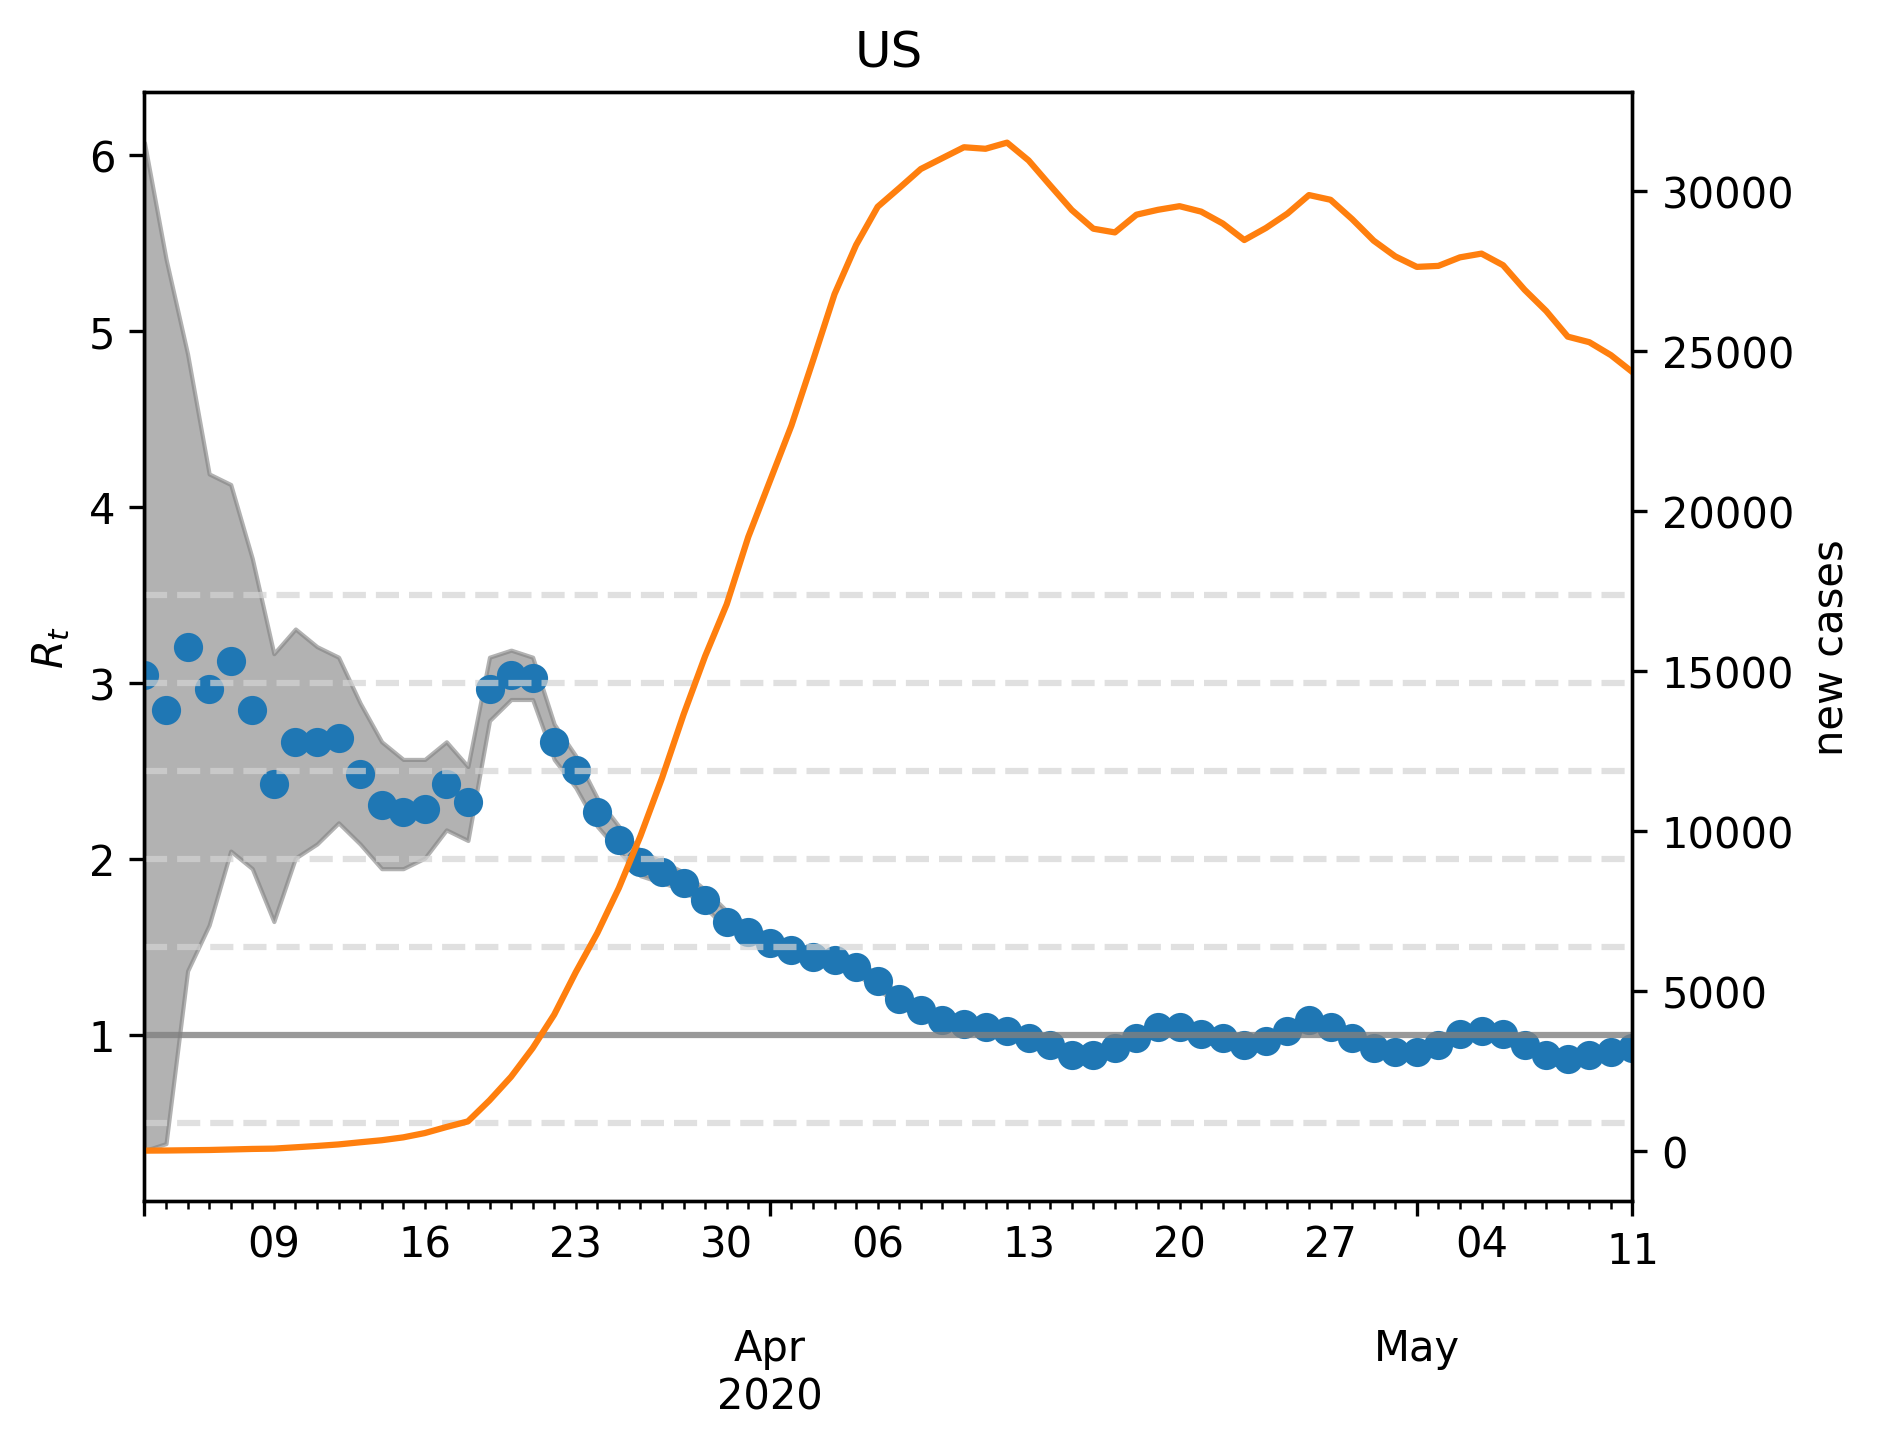

Values plotted in this chart, from the file beside it:
, median, lower, upper, cases, one, hl0.5, hl1.5, hl2.0, hl2.5, hl3.0, hl3.5
2020-03-03, 3.046, 0.3407, 6.072, 9.0, 1, 0.5, 1.5, 2.0, 2.5, 3.0, 3.5
2020-03-04, 2.846, 0.3808, 5.411, 13.0, 1, 0.5, 1.5, 2.0, 2.5, 3.0, 3.5
2020-03-05, 3.206, 1.363, 4.87, 21.0, 1, 0.5, 1.5, 2.0, 2.5, 3.0, 3.5
2020-03-06, 2.966, 1.623, 4.188, 29.0, 1, 0.5, 1.5, 2.0, 2.5, 3.0, 3.5
2020-03-07, 3.126, 2.044, 4.128, 45.0, 1, 0.5, 1.5, 2.0, 2.5, 3.0, 3.5
2020-03-08, 2.846, 1.944, 3.707, 62.0, 1, 0.5, 1.5, 2.0, 2.5, 3.0, 3.5
2020-03-09, 2.425, 1.643, 3.166, 72.0, 1, 0.5, 1.5, 2.0, 2.5, 3.0, 3.5
2020-03-10, 2.665, 2.004, 3.307, 113.0, 1, 0.5, 1.5, 2.0, 2.5, 3.0, 3.5
2020-03-11, 2.665, 2.084, 3.206, 155.0, 1, 0.5, 1.5, 2.0, 2.5, 3.0, 3.5
2020-03-12, 2.685, 2.204, 3.146, 203.0, 1, 0.5, 1.5, 2.0, 2.5, 3.0, 3.5
2020-03-13, 2.485, 2.084, 2.886, 270.0, 1, 0.5, 1.5, 2.0, 2.5, 3.0, 3.5
2020-03-14, 2.305, 1.944, 2.665, 334.0, 1, 0.5, 1.5, 2.0, 2.5, 3.0, 3.5
2020-03-15, 2.265, 1.944, 2.565, 424.0, 1, 0.5, 1.5, 2.0, 2.5, 3.0, 3.5
2020-03-16, 2.285, 2.004, 2.565, 558.0, 1, 0.5, 1.5, 2.0, 2.5, 3.0, 3.5
2020-03-17, 2.425, 2.164, 2.665, 747.0, 1, 0.5, 1.5, 2.0, 2.5, 3.0, 3.5
2020-03-18, 2.325, 2.104, 2.525, 923.0, 1, 0.5, 1.5, 2.0, 2.5, 3.0, 3.5
2020-03-19, 2.966, 2.786, 3.146, 1580, 1, 0.5, 1.5, 2.0, 2.5, 3.0, 3.5
2020-03-20, 3.046, 2.906, 3.186, 2318, 1, 0.5, 1.5, 2.0, 2.5, 3.0, 3.5
2020-03-21, 3.026, 2.906, 3.146, 3213, 1, 0.5, 1.5, 2.0, 2.5, 3.0, 3.5
2020-03-22, 2.665, 2.565, 2.766, 4262, 1, 0.5, 1.5, 2.0, 2.5, 3.0, 3.5
2020-03-23, 2.505, 2.405, 2.585, 5587, 1, 0.5, 1.5, 2.0, 2.5, 3.0, 3.5
2020-03-24, 2.265, 2.184, 2.345, 6813, 1, 0.5, 1.5, 2.0, 2.5, 3.0, 3.5
2020-03-25, 2.104, 2.044, 2.184, 8223, 1, 0.5, 1.5, 2.0, 2.5, 3.0, 3.5
2020-03-26, 1.984, 1.904, 2.044, 9848, 1, 0.5, 1.5, 2.0, 2.5, 3.0, 3.5
2020-03-27, 1.924, 1.864, 1.984, 11659, 1, 0.5, 1.5, 2.0, 2.5, 3.0, 3.5
2020-03-28, 1.864, 1.824, 1.924, 13648, 1, 0.5, 1.5, 2.0, 2.5, 3.0, 3.5
2020-03-29, 1.764, 1.723, 1.824, 15472, 1, 0.5, 1.5, 2.0, 2.5, 3.0, 3.5
2020-03-30, 1.643, 1.603, 1.703, 17093, 1, 0.5, 1.5, 2.0, 2.5, 3.0, 3.5
2020-03-31, 1.583, 1.543, 1.623, 19198, 1, 0.5, 1.5, 2.0, 2.5, 3.0, 3.5
2020-04-01, 1.523, 1.483, 1.563, 20940, 1, 0.5, 1.5, 2.0, 2.5, 3.0, 3.5
2020-04-02, 1.483, 1.443, 1.523, 22677, 1, 0.5, 1.5, 2.0, 2.5, 3.0, 3.5
2020-04-03, 1.443, 1.403, 1.483, 24711, 1, 0.5, 1.5, 2.0, 2.5, 3.0, 3.5
2020-04-04, 1.423, 1.383, 1.463, 26790, 1, 0.5, 1.5, 2.0, 2.5, 3.0, 3.5
2020-04-05, 1.383, 1.343, 1.423, 28325, 1, 0.5, 1.5, 2.0, 2.5, 3.0, 3.5
2020-04-06, 1.303, 1.263, 1.343, 29521, 1, 0.5, 1.5, 2.0, 2.5, 3.0, 3.5
2020-04-07, 1.202, 1.162, 1.222, 30105, 1, 0.5, 1.5, 2.0, 2.5, 3.0, 3.5
2020-04-08, 1.142, 1.102, 1.162, 30701, 1, 0.5, 1.5, 2.0, 2.5, 3.0, 3.5
2020-04-09, 1.082, 1.062, 1.122, 31042, 1, 0.5, 1.5, 2.0, 2.5, 3.0, 3.5
2020-04-10, 1.062, 1.042, 1.102, 31382, 1, 0.5, 1.5, 2.0, 2.5, 3.0, 3.5
2020-04-11, 1.042, 1.002, 1.062, 31334, 1, 0.5, 1.5, 2.0, 2.5, 3.0, 3.5
2020-04-12, 1.022, 1.002, 1.062, 31526, 1, 0.5, 1.5, 2.0, 2.5, 3.0, 3.5
2020-04-13, 0.982, 0.9419, 1.002, 30969, 1, 0.5, 1.5, 2.0, 2.5, 3.0, 3.5
2020-04-14, 0.9419, 0.9018, 0.9619, 30188, 1, 0.5, 1.5, 2.0, 2.5, 3.0, 3.5
2020-04-15, 0.8818, 0.8417, 0.9218, 29420, 1, 0.5, 1.5, 2.0, 2.5, 3.0, 3.5
2020-04-16, 0.8818, 0.8417, 0.9018, 28835, 1, 0.5, 1.5, 2.0, 2.5, 3.0, 3.5
2020-04-17, 0.9218, 0.8818, 0.9419, 28719, 1, 0.5, 1.5, 2.0, 2.5, 3.0, 3.5
2020-04-18, 0.982, 0.9619, 1.022, 29273, 1, 0.5, 1.5, 2.0, 2.5, 3.0, 3.5
2020-04-19, 1.042, 1.002, 1.062, 29426, 1, 0.5, 1.5, 2.0, 2.5, 3.0, 3.5
2020-04-20, 1.042, 1.022, 1.082, 29539, 1, 0.5, 1.5, 2.0, 2.5, 3.0, 3.5
2020-04-21, 1.002, 0.982, 1.042, 29369, 1, 0.5, 1.5, 2.0, 2.5, 3.0, 3.5
2020-04-22, 0.982, 0.9419, 1.002, 28998, 1, 0.5, 1.5, 2.0, 2.5, 3.0, 3.5
2020-04-23, 0.9419, 0.9018, 0.9619, 28481, 1, 0.5, 1.5, 2.0, 2.5, 3.0, 3.5
2020-04-24, 0.9619, 0.9419, 1.002, 28856, 1, 0.5, 1.5, 2.0, 2.5, 3.0, 3.5
2020-04-25, 1.022, 0.982, 1.042, 29307, 1, 0.5, 1.5, 2.0, 2.5, 3.0, 3.5
2020-04-26, 1.082, 1.042, 1.122, 29887, 1, 0.5, 1.5, 2.0, 2.5, 3.0, 3.5
2020-04-27, 1.042, 1.022, 1.082, 29739, 1, 0.5, 1.5, 2.0, 2.5, 3.0, 3.5
2020-04-28, 0.982, 0.9619, 1.022, 29135, 1, 0.5, 1.5, 2.0, 2.5, 3.0, 3.5
2020-04-29, 0.9218, 0.8818, 0.9419, 28461, 1, 0.5, 1.5, 2.0, 2.5, 3.0, 3.5
2020-04-30, 0.9018, 0.8617, 0.9218, 27970, 1, 0.5, 1.5, 2.0, 2.5, 3.0, 3.5
2020-05-01, 0.9018, 0.8818, 0.9419, 27641, 1, 0.5, 1.5, 2.0, 2.5, 3.0, 3.5
... 10 more rows
